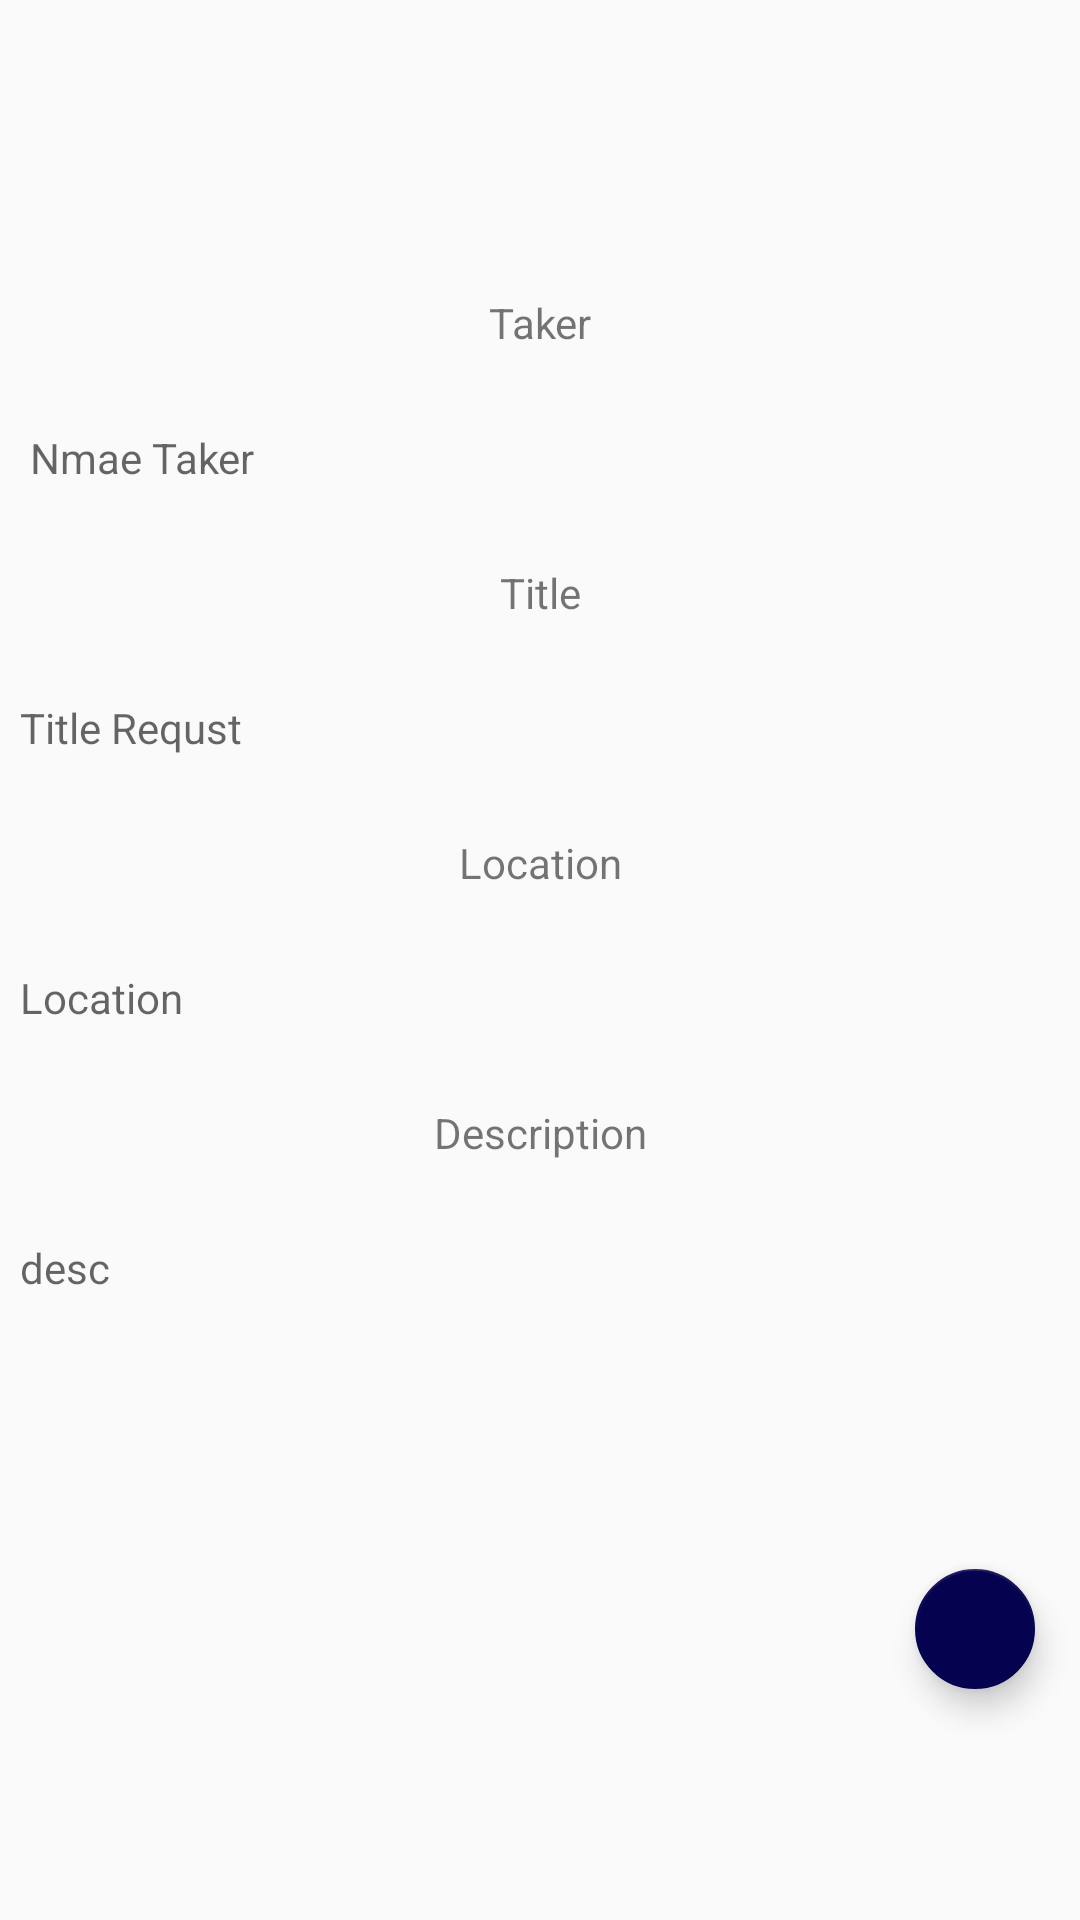

Write the Android layout XML for this screen, with the resource values it uses.
<!-- AndroidManifest.xml: activity theme AppTheme.NoActionBar -->
<!-- res/layout/fragment_request.xml -->
<RelativeLayout xmlns:android="http://schemas.android.com/apk/res/android"
    xmlns:tools="http://schemas.android.com/tools"
    xmlns:app="http://schemas.android.com/apk/res-auto"
    android:layout_width="match_parent"
    android:layout_height="match_parent"
    tools:context="com.example.joserv_1.loginscreen.Request">

    <ImageView
        android:layout_width="100dp"
        android:layout_height="50dp"
       app:srcCompat="@mipmap/ic_mic"

        android:id="@+id/imageMic"
        android:layout_alignParentTop="true"
        android:layout_alignParentLeft="true"
        android:layout_alignParentStart="true"
        android:layout_marginLeft="18dp"
        android:layout_marginStart="18dp"
        android:layout_marginTop="22dp" />

    <ImageView
        android:layout_width="100dp"
        android:layout_height="50dp"
        app:srcCompat="@mipmap/ic_camera"

        android:id="@+id/imageCamera"
        android:layout_alignTop="@+id/imageMic"
        android:layout_centerHorizontal="true" />

    <ImageView
        android:layout_width="100dp"
        android:layout_height="50dp"
        app:srcCompat="@mipmap/ic_videocam"

        android:id="@+id/imageVideo"
        android:layout_alignTop="@+id/imageCamera"
        android:layout_alignParentRight="true"
        android:layout_alignParentEnd="true"
        android:layout_marginRight="15dp"
        android:layout_marginEnd="15dp" />

    <TextView
        android:layout_width="match_parent"
        android:layout_height="30dp"
        android:text="Taker"
        android:textAlignment="center"
        android:layout_marginTop="26dp"
        android:layout_below="@+id/imageMic"
        android:layout_alignParentLeft="true"
        android:layout_alignParentStart="true"
        android:id="@+id/textView" />

    <TextView
        android:layout_width="match_parent"
        android:layout_height="30dp"
        android:hint="   Nmae Taker"

        android:layout_below="@+id/textView"
        android:layout_alignParentLeft="true"
        android:layout_alignParentStart="true"
        android:layout_marginTop="15dp"
        android:id="@+id/textView2" />

    <TextView
        android:layout_width="match_parent"
        android:layout_height="30dp"
        android:text="Title"
        android:textAlignment="center"
        android:layout_below="@+id/textView2"
        android:layout_alignParentLeft="true"
        android:layout_alignParentStart="true"
        android:layout_marginTop="15dp"
        android:id="@+id/textView3" />

    <TextView
        android:layout_width="match_parent"
        android:layout_height="30dp"
        android:hint="  Title Requst"
        android:layout_below="@+id/textView3"
        android:layout_alignParentLeft="true"
        android:layout_alignParentStart="true"
        android:layout_marginTop="15dp"
        android:id="@+id/textView4" />

    <TextView
        android:layout_width="match_parent"
        android:layout_height="30dp"
        android:text="Location"
        android:textAlignment="center"
        android:layout_below="@+id/textView4"
        android:layout_alignParentLeft="true"
        android:layout_alignParentStart="true"
        android:layout_marginTop="15dp"
        android:id="@+id/textView5" />

    <TextView
        android:layout_width="match_parent"
        android:layout_height="30dp"
        android:text="Description"
        android:textAlignment="center"
        android:layout_marginTop="15dp"
        android:id="@+id/textView7"
        android:layout_below="@+id/textView6"
        android:layout_alignParentLeft="true"
        android:layout_alignParentStart="true" />

    <TextView
        android:layout_width="match_parent"
        android:layout_height="30dp"
        android:hint="  Location"
        android:id="@+id/textView6"
        android:layout_below="@+id/textView5"
        android:layout_alignParentLeft="true"
        android:layout_alignParentStart="true"
        android:layout_marginTop="15dp" />

    <TextView
        android:layout_width="match_parent"
        android:layout_height="150dp"
        android:hint="  desc"
        android:layout_marginTop="15dp"
        android:id="@+id/textView8"
        android:layout_below="@+id/textView7"
        android:layout_alignParentLeft="true"
        android:layout_alignParentStart="true" />

    <android.support.design.widget.FloatingActionButton
        android:layout_width="wrap_content"
        android:layout_height="wrap_content"
        android:clickable="true"
        app:fabSize="mini"
        app:srcCompat="@mipmap/ic_add_white_24dp"
        android:layout_alignBottom="@+id/textView8"
        android:layout_alignRight="@+id/imageVideo"
        android:layout_alignEnd="@+id/imageVideo"
        android:id="@+id/floatingActionButton" />


</RelativeLayout>
<!-- resources referenced by this layout -->
<resources>
  <style name="AppTheme.NoActionBar">
          <item name="windowActionBar">false</item>
          <item name="windowNoTitle">true</item>
      </style>
</resources>
